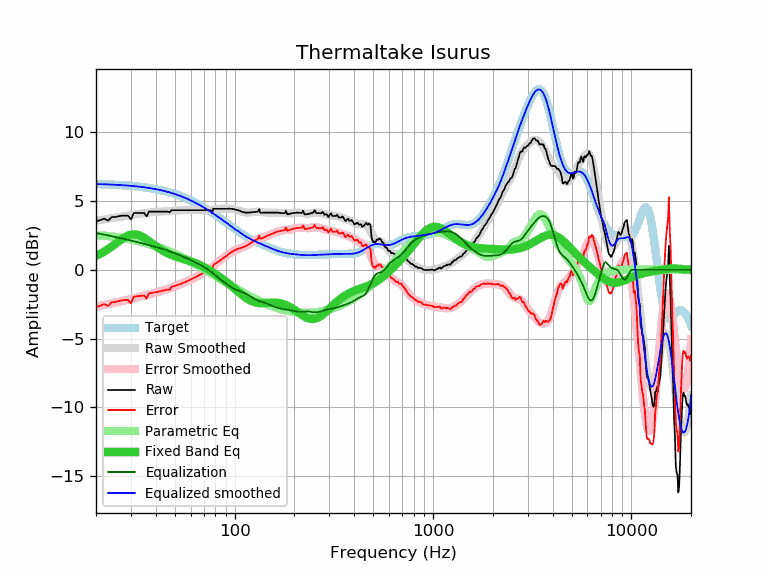

Values plotted in this chart, from the file beside it:
frequency, raw, error, smoothed, error_smoothed, equalization, parametric_eq, equalized_raw, equalized_smoothed, target
20, 3.52, -2.71, 3.55, -2.67, 2.67, 1.01, 6.19, 6.23, 6.23
21, 3.61, -2.61, 3.61, -2.61, 2.61, 1.16, 6.22, 6.22, 6.22
22, 3.72, -2.49, 3.65, -2.55, 2.55, 1.32, 6.27, 6.21, 6.21
23, 3.57, -2.63, 3.70, -2.50, 2.50, 1.50, 6.06, 6.20, 6.20
24, 3.83, -2.36, 3.75, -2.44, 2.44, 1.69, 6.27, 6.19, 6.19
25, 3.83, -2.35, 3.79, -2.39, 2.39, 1.88, 6.21, 6.17, 6.17
26, 3.89, -2.27, 3.83, -2.33, 2.33, 2.06, 6.22, 6.16, 6.16
27, 3.93, -2.22, 3.87, -2.28, 2.28, 2.23, 6.21, 6.15, 6.15
28, 3.93, -2.20, 3.91, -2.22, 2.22, 2.37, 6.15, 6.13, 6.13
29, 3.93, -2.19, 3.94, -2.17, 2.17, 2.48, 6.10, 6.11, 6.11
30, 3.66, -2.44, 3.97, -2.12, 2.12, 2.55, 5.78, 6.10, 6.10
31, 4.12, -1.96, 4.01, -2.07, 2.07, 2.58, 6.19, 6.08, 6.08
32, 4.13, -1.93, 4.04, -2.02, 2.02, 2.56, 6.15, 6.06, 6.06
33, 4.13, -1.91, 4.06, -1.97, 1.97, 2.51, 6.10, 6.04, 6.04
34, 4.13, -1.89, 4.09, -1.92, 1.92, 2.42, 6.05, 6.01, 6.01
35, 4.13, -1.86, 4.11, -1.88, 1.88, 2.32, 6.01, 5.99, 5.99
36, 3.88, -2.09, 4.14, -1.83, 1.83, 2.20, 5.71, 5.97, 5.97
37, 4.23, -1.71, 4.15, -1.79, 1.79, 2.08, 6.01, 5.94, 5.94
38, 4.23, -1.69, 4.17, -1.74, 1.74, 1.95, 5.97, 5.91, 5.91
39, 4.23, -1.66, 4.19, -1.70, 1.70, 1.83, 5.93, 5.89, 5.89
40, 4.23, -1.63, 4.20, -1.66, 1.66, 1.72, 5.88, 5.86, 5.86
41, 4.23, -1.60, 4.21, -1.61, 1.61, 1.61, 5.84, 5.83, 5.83
42, 4.23, -1.57, 4.22, -1.57, 1.57, 1.51, 5.80, 5.79, 5.79
43, 4.23, -1.53, 4.23, -1.53, 1.53, 1.42, 5.76, 5.76, 5.76
44, 4.23, -1.50, 4.24, -1.48, 1.48, 1.34, 5.71, 5.73, 5.73
45, 4.23, -1.46, 4.25, -1.44, 1.44, 1.26, 5.67, 5.69, 5.69
46, 4.23, -1.43, 4.26, -1.39, 1.39, 1.19, 5.62, 5.66, 5.66
47, 4.17, -1.45, 4.27, -1.35, 1.35, 1.13, 5.51, 5.62, 5.62
48, 4.33, -1.25, 4.28, -1.30, 1.30, 1.07, 5.63, 5.58, 5.58
49, 4.33, -1.21, 4.29, -1.25, 1.25, 1.02, 5.58, 5.54, 5.54
50, 4.33, -1.17, 4.30, -1.20, 1.20, 0.98, 5.53, 5.50, 5.50
51, 4.33, -1.13, 4.31, -1.15, 1.15, 0.93, 5.48, 5.46, 5.46
52, 4.33, -1.09, 4.32, -1.10, 1.10, 0.89, 5.43, 5.42, 5.42
53, 4.33, -1.04, 4.32, -1.05, 1.05, 0.86, 5.38, 5.37, 5.37
54, 4.33, -1.00, 4.33, -1.00, 1.00, 0.82, 5.33, 5.33, 5.33
55, 4.33, -0.95, 4.33, -0.95, 0.95, 0.79, 5.28, 5.28, 5.28
56, 4.33, -0.91, 4.33, -0.90, 0.90, 0.75, 5.23, 5.24, 5.24
57, 4.33, -0.86, 4.33, -0.86, 0.86, 0.72, 5.18, 5.19, 5.19
58, 4.33, -0.81, 4.33, -0.81, 0.81, 0.69, 5.14, 5.14, 5.14
59, 4.33, -0.76, 4.33, -0.76, 0.76, 0.65, 5.09, 5.09, 5.09
60, 4.33, -0.71, 4.33, -0.71, 0.71, 0.62, 5.04, 5.04, 5.04
61, 4.33, -0.66, 4.33, -0.66, 0.66, 0.58, 4.99, 4.99, 4.99
62, 4.33, -0.61, 4.33, -0.61, 0.61, 0.55, 4.94, 4.94, 4.94
63, 4.33, -0.56, 4.33, -0.56, 0.56, 0.51, 4.89, 4.89, 4.89
64, 4.33, -0.51, 4.33, -0.51, 0.51, 0.47, 4.84, 4.84, 4.84
65, 4.33, -0.46, 4.33, -0.46, 0.46, 0.42, 4.79, 4.79, 4.79
66, 4.33, -0.41, 4.33, -0.41, 0.41, 0.38, 4.74, 4.73, 4.73
67, 4.33, -0.35, 4.32, -0.36, 0.36, 0.34, 4.68, 4.68, 4.68
68, 4.33, -0.30, 4.32, -0.31, 0.31, 0.29, 4.63, 4.63, 4.63
69, 4.33, -0.25, 4.32, -0.25, 0.25, 0.24, 4.58, 4.57, 4.57
70, 4.33, -0.19, 4.32, -0.20, 0.20, 0.20, 4.53, 4.52, 4.52
71, 4.33, -0.14, 4.32, -0.15, 0.15, 0.15, 4.48, 4.47, 4.47
72, 4.33, -0.08, 4.32, -0.09, 0.09, 0.10, 4.42, 4.41, 4.41
73, 4.33, -0.03, 4.32, -0.04, 0.04, 0.05, 4.37, 4.36, 4.36
74, 4.33, 0.02, 4.32, 0.02, -0.02, -0.00, 4.31, 4.30, 4.30
75, 4.33, 0.08, 4.33, 0.08, -0.08, -0.05, 4.25, 4.25, 4.25
76, 4.32, 0.12, 4.34, 0.14, -0.14, -0.10, 4.18, 4.20, 4.20
77, 4.11, -0.03, 4.35, 0.21, -0.21, -0.15, 3.90, 4.14, 4.14
78, 4.43, 0.34, 4.36, 0.27, -0.27, -0.21, 4.16, 4.09, 4.09
79, 4.43, 0.39, 4.37, 0.34, -0.34, -0.26, 4.09, 4.03, 4.03
... 553 more rows
